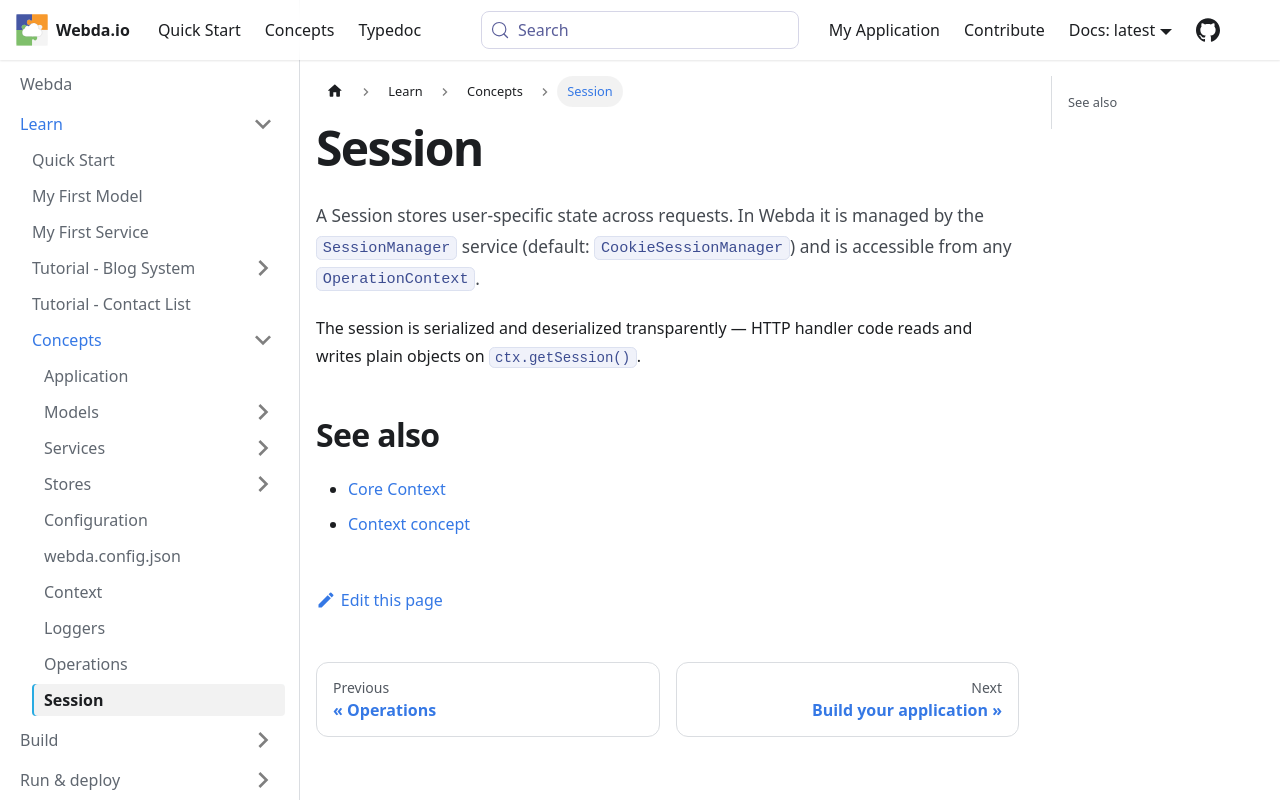

repository: loopingz/webda.io · page: docs/Concepts/Session/index.html · generator: docusaurus

# Session

A Session stores user-specific state across requests. In Webda it is managed by the `SessionManager` service (default: `CookieSessionManager`) and is accessible from any `OperationContext`.

The session is serialized and deserialized transparently — HTTP handler code reads and writes plain objects on `ctx.getSession()`.

## See also

- [Core Context](../Modules/core/Context.md)
- [Context concept](./Context.md)
